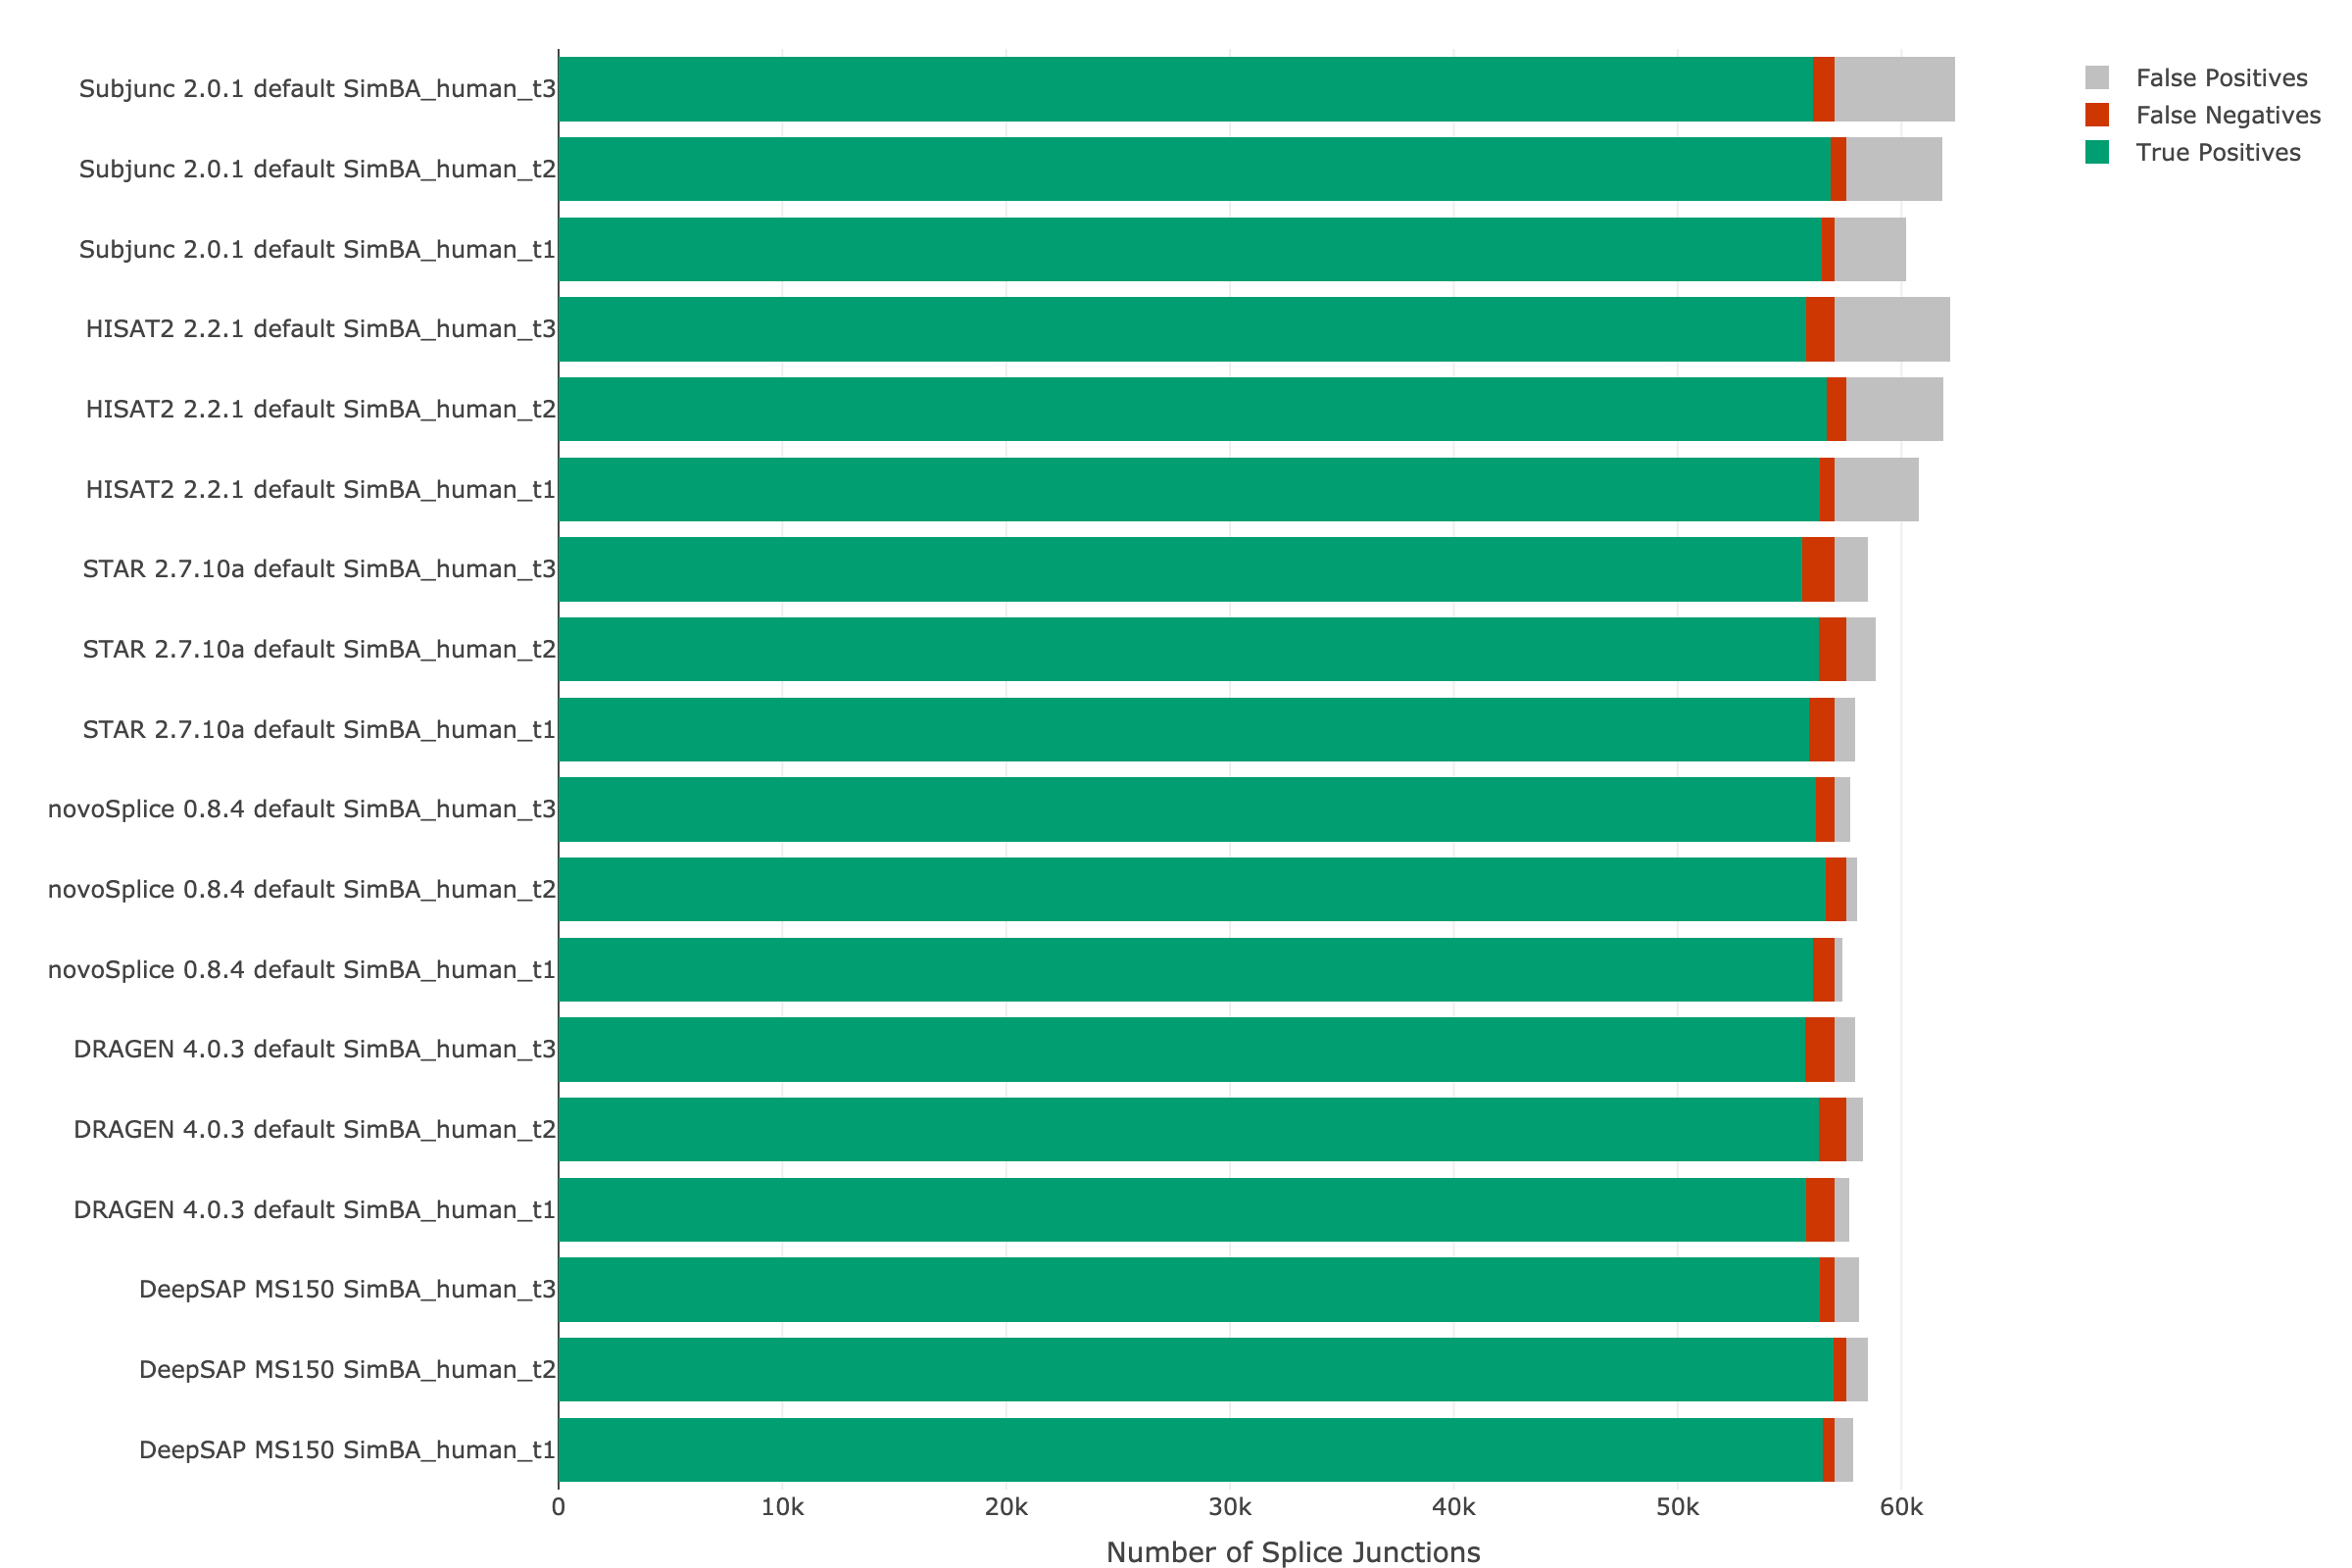

Values plotted in this chart, from the file beside it:
	Run	Dataset	RUN_ID	AM_splice	FN_splice	FP_splice
317	DRAGEN 4.0.3 default	human T1	DRAGEN 4.0.3 default SimBA_human_t1	0	1236	673
3127	DeepSAP MS150	human T1	DeepSAP v1.9-6-24 MS SimBA_human_t1	0	518	838
389	HISAT2 2.2.1 default	human T1	HISAT2 2.2.1 default SimBA_human_t1	0	635	3780
413	STAR 2.7.10a default	human T1	STAR 2.7.10a default SimBA_human_t1	0	1146	949
485	Subjunc 2.0.1 default	human T1	Subjunc 2.0.1 default SimBA_human_t1	0	556	3221
491	novoSplice 0.8.4 default	human T1	novoSplice 0.8.4 default SimBA_human_t1	0	950	361
318	DRAGEN 4.0.3 default	human T2	DRAGEN 4.0.3 default SimBA_human_t2	0	1258	744
3225	DeepSAP MS150	human T2	DeepSAP v1.9-6-24 MS SimBA_human_t2	0	605	938
390	HISAT2 2.2.1 default	human T2	HISAT2 2.2.1 default SimBA_human_t2	0	885	4299
414	STAR 2.7.10a default	human T2	STAR 2.7.10a default SimBA_human_t2	0	1234	1284
486	Subjunc 2.0.1 default	human T2	Subjunc 2.0.1 default SimBA_human_t2	0	707	4288
492	novoSplice 0.8.4 default	human T2	novoSplice 0.8.4 default SimBA_human_t2	0	942	447
319	DRAGEN 4.0.3 default	human T3	DRAGEN 4.0.3 default SimBA_human_t3	0	1287	921
3325	DeepSAP MS150	human T3	DeepSAP v1.9-6-24 MS SimBA_human_t3	0	625	1134
391	HISAT2 2.2.1 default	human T3	HISAT2 2.2.1 default SimBA_human_t3	0	1259	5165
415	STAR 2.7.10a default	human T3	STAR 2.7.10a default SimBA_human_t3	0	1414	1529
487	Subjunc 2.0.1 default	human T3	Subjunc 2.0.1 default SimBA_human_t3	0	942	5406
493	novoSplice 0.8.4 default	human T3	novoSplice 0.8.4 default SimBA_human_t3	0	833	712
